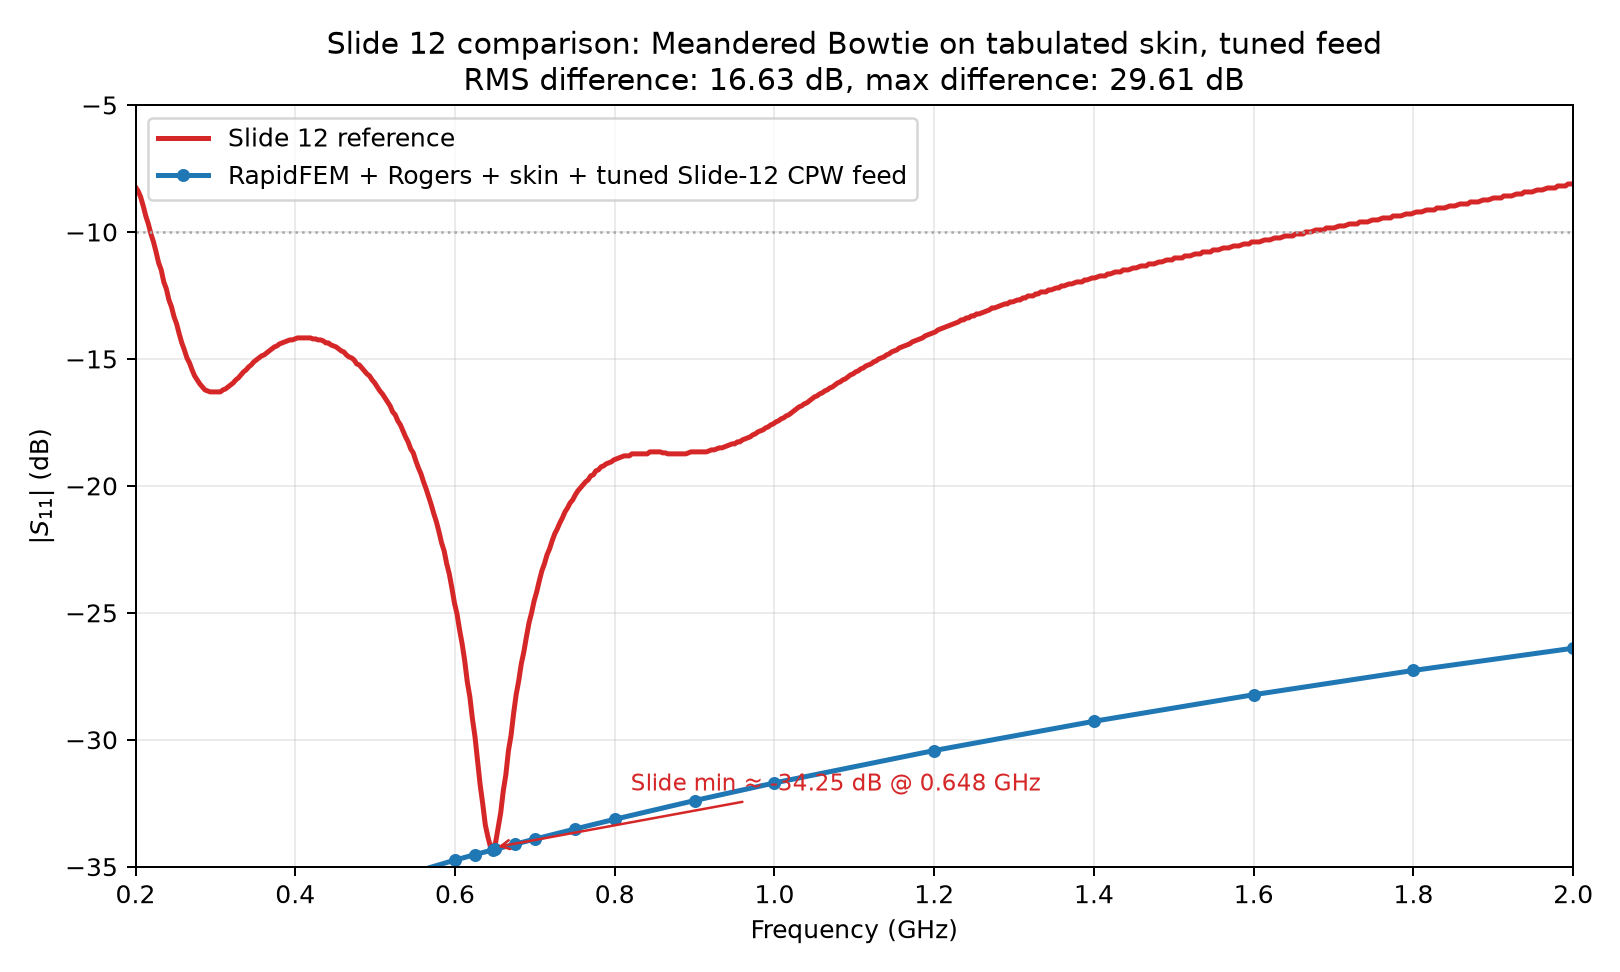

The file beside this chart, header and first rows:
frequency_hz, skin_er, skin_conductivity_s_per_m, s11_real, s11_imag, rapidfem_skin_s11_db, slide12_reference_s11_db, error_db, n_tets, n_dofs
2.000000000000000000e+08, 5.571600000000000108e+01, 5.823099999999999943e-01, 1.033884709236332355e-02, -7.578231708414369210e-03, -3.784305992455706047e+01, -8.228346456692912980e+00, -2.961471346786414927e+01, 6.208000000000000000e+03, 3.991800000000000000e+04
2.500000000000000000e+08, 5.221033333333333104e+01, 6.140333333333333199e-01, 9.850795234995027641e-03, -8.730992586099658309e-03, -3.761280639220775868e+01, -1.349190726159230103e+01, -2.412089913061545587e+01, 6.208000000000000000e+03, 3.991800000000000000e+04
3.000000000000000000e+08, 4.982099999999999795e+01, 6.414199999999999902e-01, 9.429045638615018987e-03, -9.867683425866843883e-03, -3.729838252080415373e+01, -1.629921259842519987e+01, -2.099916992237895386e+01, 6.208000000000000000e+03, 3.991800000000000000e+04
3.500000000000000000e+08, 4.810133333333332928e+01, 6.657800000000000384e-01, 9.054502587039789038e-03, -1.099719049661785145e-02, -3.692670403817984237e+01, -1.507217847769028829e+01, -2.185452556048955586e+01, 6.208000000000000000e+03, 3.991800000000000000e+04
4.000000000000000000e+08, 4.678900000000000148e+01, 6.880600000000000049e-01, 8.714938765759794315e-03, -1.211500185139388966e-02, -3.652234098544509067e+01, -1.420822397200350018e+01, -2.231411701344158871e+01, 6.208000000000000000e+03, 3.991800000000000000e+04
5.000000000000000000e+08, 4.491666666666666430e+01, 7.284066666666666467e-01, 8.135809554179381994e-03, -1.432473583784006112e-02, -3.566407032839990165e+01, -1.597112860892388397e+01, -1.969294171947601768e+01, 6.208000000000000000e+03, 3.991800000000000000e+04
5.500000000000000000e+08, 4.422200000000000131e+01, 7.471300000000000718e-01, 7.910191312863005045e-03, -1.545803190858753388e-02, -3.520681171895026296e+01, -1.891951006124235235e+01, -1.628730165770791061e+01, 6.208000000000000000e+03, 3.991800000000000000e+04
6.000000000000000000e+08, 4.363499999999999801e+01, 7.652099999999999458e-01, 7.641050991661050944e-03, -1.665330830909865500e-02, -3.474024935698307814e+01, -2.470253718285213296e+01, -1.003771217413094519e+01, 6.208000000000000000e+03, 3.991800000000000000e+04
6.250000000000000000e+08, 4.337533333333333729e+01, 7.740433333333334165e-01, 7.478413333560141041e-03, -1.723212204549445098e-02, -3.452381944240789124e+01, -2.987204724409450662e+01, -4.651772198313384621e+00, 6.208000000000000000e+03, 3.991800000000000000e+04
6.480000000000000000e+08, 4.315220000000000056e+01, 7.820799999999999974e-01, 7.331120289449248421e-03, -1.774813321925601539e-02, -3.433277914302027511e+01, -3.422659667541557127e+01, -1.061824676047038452e-01, 6.208000000000000000e+03, 3.991800000000000000e+04
6.500000000000000000e+08, 4.313366666666666305e+01, 7.827733333333333210e-01, 7.318644423054761379e-03, -1.779262140412809709e-02, -3.431634058428966227e+01, -3.410433070866142202e+01, -2.120098756282402519e-01, 6.208000000000000000e+03, 3.991800000000000000e+04
6.750000000000000000e+08, 4.290800000000000125e+01, 7.914200000000000124e-01, 7.166927371539770324e-03, -1.834356346104441121e-02, -3.411334895909455867e+01, -2.859197287839022295e+01, -5.521376080704335720e+00, 6.208000000000000000e+03, 3.991800000000000000e+04
7.000000000000000000e+08, 4.269800000000000040e+01, 7.999733333333333141e-01, 7.022628698401718779e-03, -1.889131785852436046e-02, -3.391260931700804804e+01, -2.442913385826770778e+01, -9.483475458740340258e+00, 6.208000000000000000e+03, 3.991800000000000000e+04
7.500000000000000000e+08, 4.231600000000000250e+01, 8.168999999999999595e-01, 6.747470087223224507e-03, -1.998373689784009241e-02, -3.351758979579260256e+01, -2.039260717410323309e+01, -1.312498262168936947e+01, 6.208000000000000000e+03, 3.991800000000000000e+04
8.000000000000000000e+08, 4.197833333333333172e+01, 8.336233333333333828e-01, 6.481901229222579268e-03, -2.107348922677073147e-02, -3.313268132369971397e+01, -1.896325459317585072e+01, -1.416942673052386326e+01, 6.208000000000000000e+03, 3.991800000000000000e+04
9.000000000000000000e+08, 4.140500000000000114e+01, 8.667599999999999749e-01, 5.973454508573894373e-03, -2.324636987402672189e-02, -3.239520314798873812e+01, -1.866141732283464449e+01, -1.373378582515409363e+01, 6.208000000000000000e+03, 3.991800000000000000e+04
1.000000000000000000e+09, 4.093633333333333013e+01, 8.997933333333333339e-01, 5.483984959302301565e-03, -2.541518647521615396e-02, -3.170049581345794110e+01, -1.752405949256343121e+01, -1.417643632089450989e+01, 6.208000000000000000e+03, 3.991800000000000000e+04
1.200000000000000000e+09, 4.020799999999999841e+01, 9.666700000000000292e-01, 4.549858095390805872e-03, -2.976829172538973320e-02, -3.042463392846488546e+01, -1.395450568678914927e+01, -1.647012824167573797e+01, 6.208000000000000000e+03, 3.991800000000000000e+04
1.400000000000000000e+09, 3.966100000000000136e+01, 1.035866666666666713e+00, 3.603150760532784162e-03, -3.419510256574900126e-02, -2.927276815785027608e+01, -1.181102362204724443e+01, -1.746174453580303165e+01, 6.208000000000000000e+03, 3.991800000000000000e+04
1.600000000000000000e+09, 3.922866666666666902e+01, 1.108333333333333393e+00, 2.593672880364957575e-03, -3.870014583770783195e-02, -2.822628468977221061e+01, -1.039370078740157410e+01, -1.783258390237063651e+01, 6.208000000000000000e+03, 3.991800000000000000e+04
1.800000000000000000e+09, 3.887199999999999989e+01, 1.184700000000000086e+00, 1.465868012881584416e-03, -4.327543707688158436e-02, -2.727019059595343009e+01, -9.256342957130359039e+00, -1.801384763882307283e+01, 6.208000000000000000e+03, 3.991800000000000000e+04
2.000000000000000000e+09, 3.856800000000000495e+01, 1.265466666666666740e+00, 1.416057201178618494e-04, -4.789045090414253275e-02, -2.639498350780623070e+01, -8.110236220472440749e+00, -1.828474728733378996e+01, 6.208000000000000000e+03, 3.991800000000000000e+04
